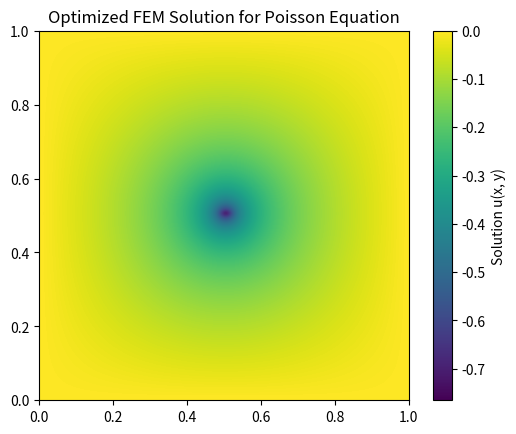

Reproduce this figure in Python.
import numpy as np
import matplotlib.pyplot as plt
import scipy.sparse as sp
import scipy.sparse.linalg as spla

def generate_mesh(n):
    """Generate FEM mesh grid."""
    x = np.linspace(0, 1, n)
    y = np.linspace(0, 1, n)
    X, Y = np.meshgrid(x, y)
    return X, Y

def fem_laplacian(n):
    """Create finite element Laplacian matrix."""
    N = n * n
    diag = -4 * np.ones(N)
    off_diag = np.ones(N)
    A = sp.diags([diag, off_diag, off_diag, off_diag, off_diag], [0, -1, 1, -n, n], shape=(N, N)).tolil()
    
    # Apply Dirichlet boundary conditions
    for i in range(n):
        for j in range(n):
            index = i * n + j
            if i == 0 or i == n - 1 or j == 0 or j == n - 1:
                A[index, :] = 0
                A[index, index] = 1
    return A.tocsc()

def fem_poisson_solver(n, x_source, y_source):
    """Solve Poisson equation using FEM."""
    h = 1.0 / (n + 1)
    A = fem_laplacian(n) / (h * h)
    
    b = np.zeros(n * n)

    # Distribute source over nearby points to avoid artifacts
    src_idx = x_source * n + y_source
    b[max(0, src_idx - 1)] += 0.25 / (h * h)
    b[src_idx] += 0.5 / (h * h)
    b[min(n * n - 1, src_idx + 1)] += 0.25 / (h * h)

    # Solve using Conjugate Gradient for large matrices
    #u, _ = spla.cg(A, b, tol=1e-6)
    u, _ = spla.cg(A, b, rtol=1e-6)

    return u.reshape((n, n))

# Parameters
grid_size = 100  # Increased for better resolution
x_src, y_src = grid_size // 2, grid_size // 2  # Place source in center

# Compute FEM-based Poisson solution
U = fem_poisson_solver(grid_size, x_src, y_src)

# Plot
plt.imshow(U, extent=[0, 1, 0, 1], origin='lower', cmap='viridis', interpolation='bicubic')  # Smooth interpolation
plt.colorbar(label='Solution u(x, y)')
plt.title("Optimized FEM Solution for Poisson Equation")
plt.show()
